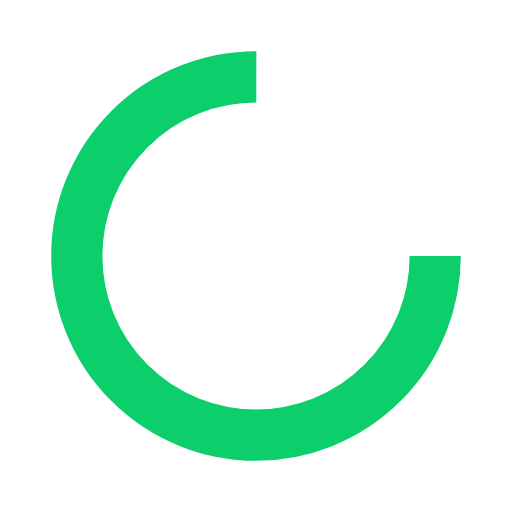
t = 0.00 s
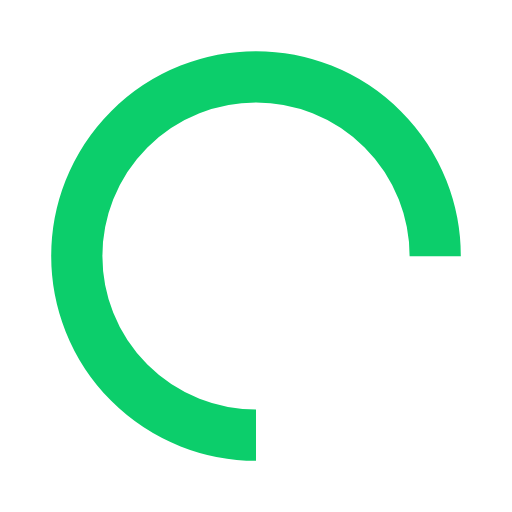
t = 0.25 s
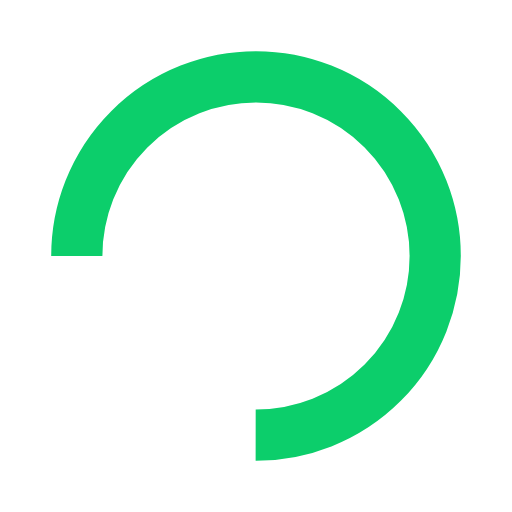
t = 0.50 s
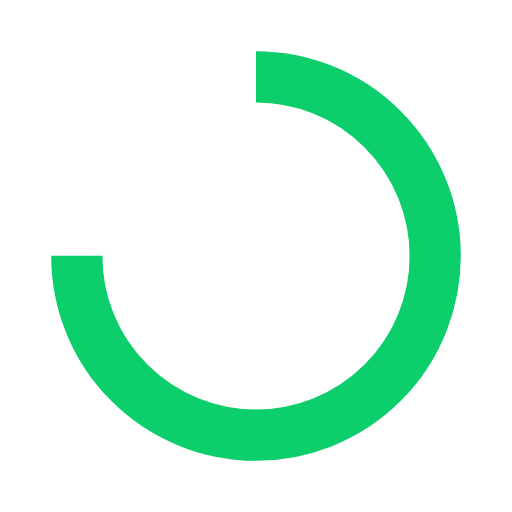
t = 0.75 s

The animated SVG that drew these frames (rendered in a browser with its animation timeline set to each time). Animation: 1 SMIL element (animateTransform=1); one cycle of 1.00 s, repeats indefinitely.

<?xml version="1.0" encoding="utf-8"?>
<svg xmlns="http://www.w3.org/2000/svg" xmlns:xlink="http://www.w3.org/1999/xlink" style="margin: auto; background: none; display: block; shape-rendering: auto;" width="151px" height="151px" viewBox="0 0 100 100" preserveAspectRatio="xMidYMid">
<circle cx="50" cy="50" fill="none" stroke="#0cce6b" stroke-width="10" r="35" stroke-dasharray="164.93361431346415 56.97787143782138">
  <animateTransform attributeName="transform" type="rotate" repeatCount="indefinite" dur="1s" values="0 50 50;360 50 50" keyTimes="0;1"></animateTransform>
</circle>
<!-- [ldio] generated by https://loading.io/ --></svg>